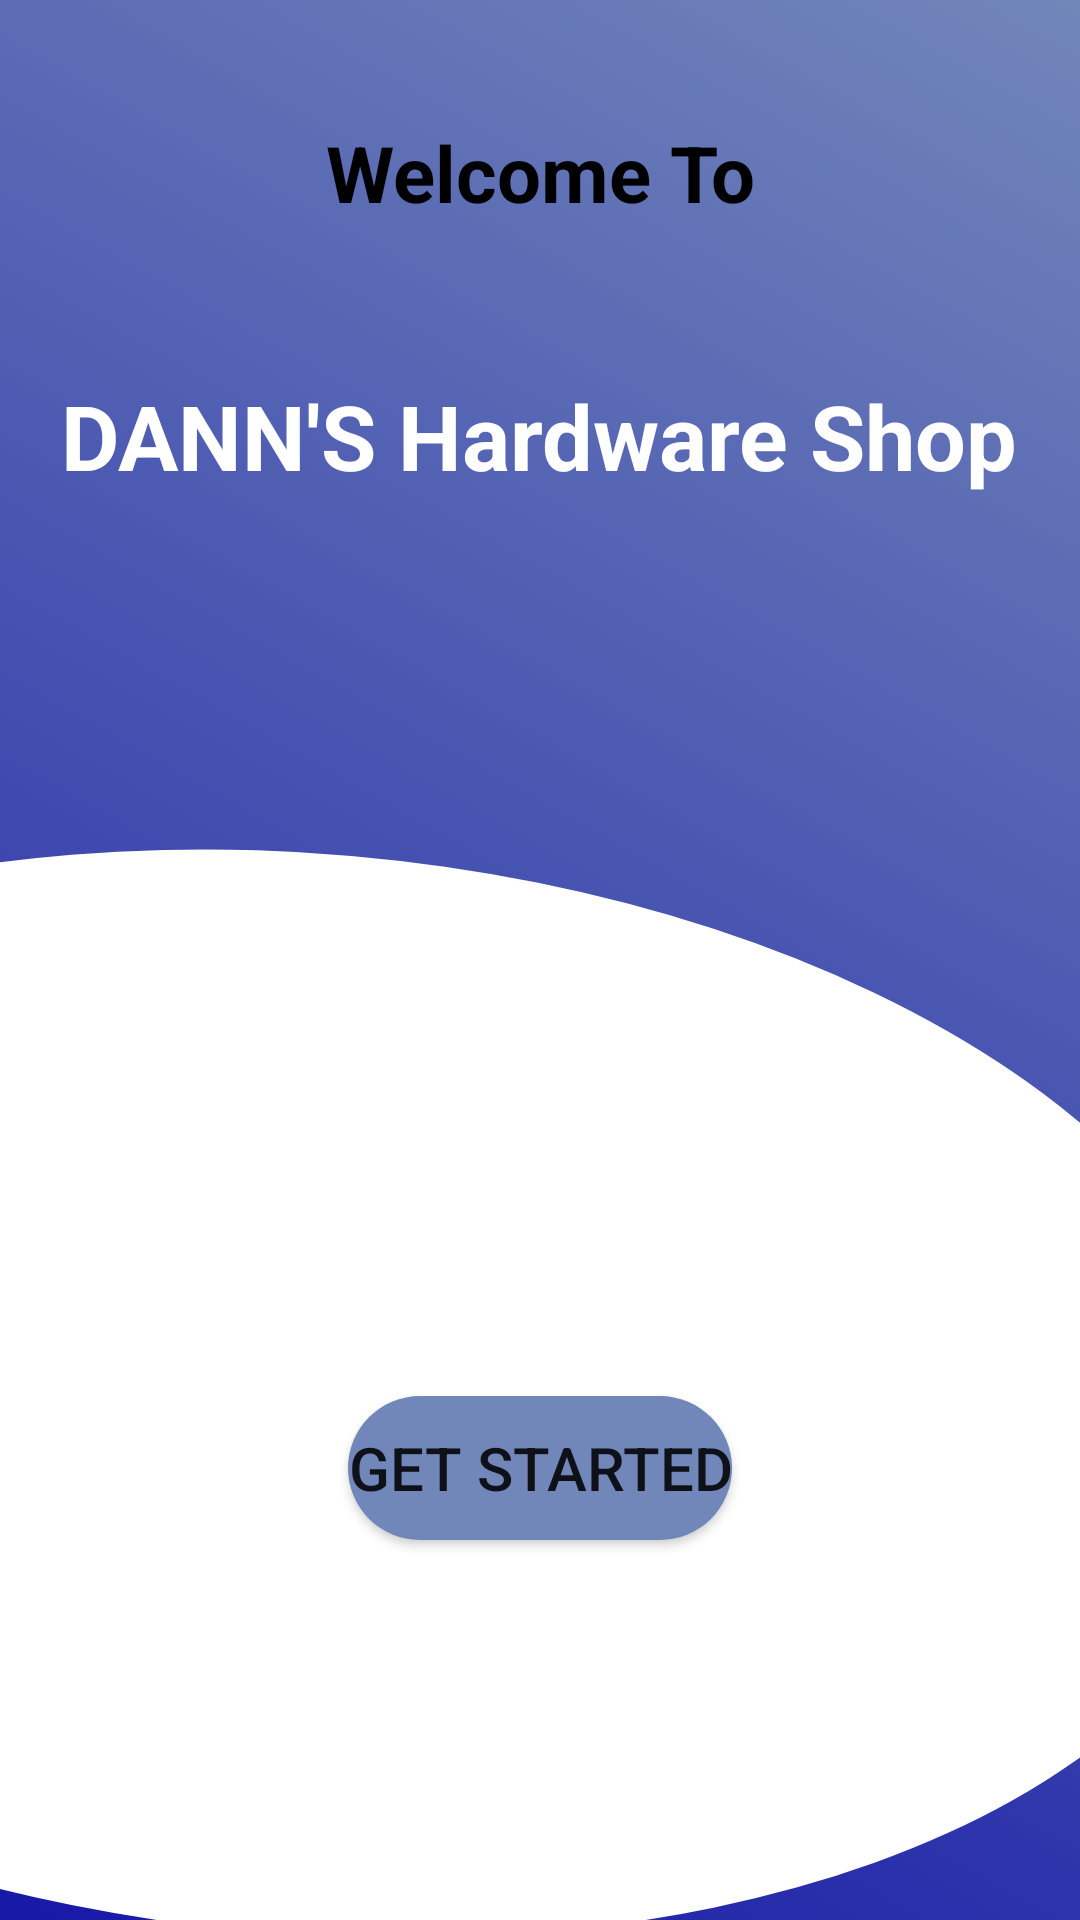

Write the Android layout XML for this screen, with the resource values it uses.
<!-- AndroidManifest.xml: application theme Theme.MyAndroidProject -->
<!-- res/layout/activity_main.xml -->
<?xml version="1.0" encoding="utf-8"?>
<RelativeLayout xmlns:android="http://schemas.android.com/apk/res/android"
    xmlns:app="http://schemas.android.com/apk/res-auto"
    xmlns:tools="http://schemas.android.com/tools"
    android:layout_width="match_parent"
    android:layout_height="match_parent"
    tools:context=".IntroActivity"
    android:background="@drawable/background_main_material"
    android:orientation="vertical">

<TextView
    android:layout_width="match_parent"
    android:layout_height="wrap_content"
    android:text="@string/Welcome"
    android:gravity="center"
    android:layout_marginTop="40dp"
    android:textSize="26dp"
    android:textStyle="bold"
    android:id="@+id/welcome"
    android:textColor="@color/black"
    />

    <TextView
        android:id="@+id/shop"
        android:layout_width="wrap_content"
        android:layout_height="wrap_content"
        android:layout_below="@id/welcome"
        android:layout_centerHorizontal="true"
        android:layout_marginTop="50dp"
        android:gravity="center"
        android:text="@string/shop"
        android:textColor="@color/white"
        android:textSize="30dp"
        android:textStyle="bold" />

    <ImageView
        android:layout_width="match_parent"
        android:layout_height="wrap_content"
        android:layout_below="@id/shop"
        android:src="@drawable/introimage" />

    <Button
        android:layout_width="wrap_content"
        android:layout_height="wrap_content"
        android:layout_below="@+id/shop"
        android:layout_centerHorizontal="true"
        android:layout_marginTop="300dp"
        android:background="@drawable/btn_background"
        android:gravity="center"
        android:text="Get started"
        android:textSize="20dp"
        android:id="@+id/startbut"/>

</RelativeLayout>
<!-- resources referenced by this layout -->
<resources>
  <color name="black">#FF000000</color>
  <color name="white">#FFFFFFFF</color>
  <!-- drawable background_main_material (drawable) -->
  <?xml version="1.0" encoding="utf-8"?>
  <layer-list xmlns:android="http://schemas.android.com/apk/res/android">
      <item android:drawable="@drawable/bg_material_design"></item>
      <item>
          <rotate
              android:fromDegrees="-85.0"
              android:pivotX="60.9999%"
              android:pivotY="68.0%">
              <shape android:shape="oval">
                  <solid android:color="#ffffff"></solid>
  
              </shape>
  
          </rotate>
      </item>
  </layer-list>
  <!-- drawable btn_background (drawable) -->
  <?xml version="1.0" encoding="utf-8"?>
  <selector xmlns:android="http://schemas.android.com/apk/res/android">
      <item>
          <shape android:shape="rectangle">
              <solid android:color="@color/blueLight"></solid>
  
              <corners android:radius="50dp"/>
          </shape>
      </item>
  </selector>
  <string name="Welcome">Welcome To</string>
  <string name="shop">DANN\'S Hardware Shop</string>
  <style name="Theme.MyAndroidProject" parent="Theme.MaterialComponents.DayNight.NoActionBar">
          
          <item name="colorPrimary">@color/blueDeep</item>
          <item name="colorPrimaryVariant">@color/purple_700</item>
          <item name="colorOnPrimary">@color/white</item>
          
          <item name="colorSecondary">@color/teal_200</item>
          <item name="colorSecondaryVariant">@color/teal_700</item>
          <item name="colorOnSecondary">@color/black</item>
          
          <item name="android:statusBarColor" tools:targetApi="l">?attr/colorPrimaryVariant</item>
          
      </style>
  <!-- drawable bg_material_design (drawable) -->
  <?xml version="1.0" encoding="utf-8"?>
  <selector xmlns:android="http://schemas.android.com/apk/res/android">
  
  
          <item>
              <shape>
                  <gradient
                      android:startColor="@color/blueDeep"
                      android:endColor="@color/blueLight"
                      android:angle="45.0"
                      android:type="linear">
  
                  </gradient>
              </shape>
          </item>
  </selector>
  <color name="blueLight">#7186B9</color>
  <color name="blueDeep">#1719A7</color>
  <color name="purple_700">#FF3700B3</color>
  <color name="teal_200">#FF03DAC5</color>
  <color name="teal_700">#FF018786</color>
</resources>
